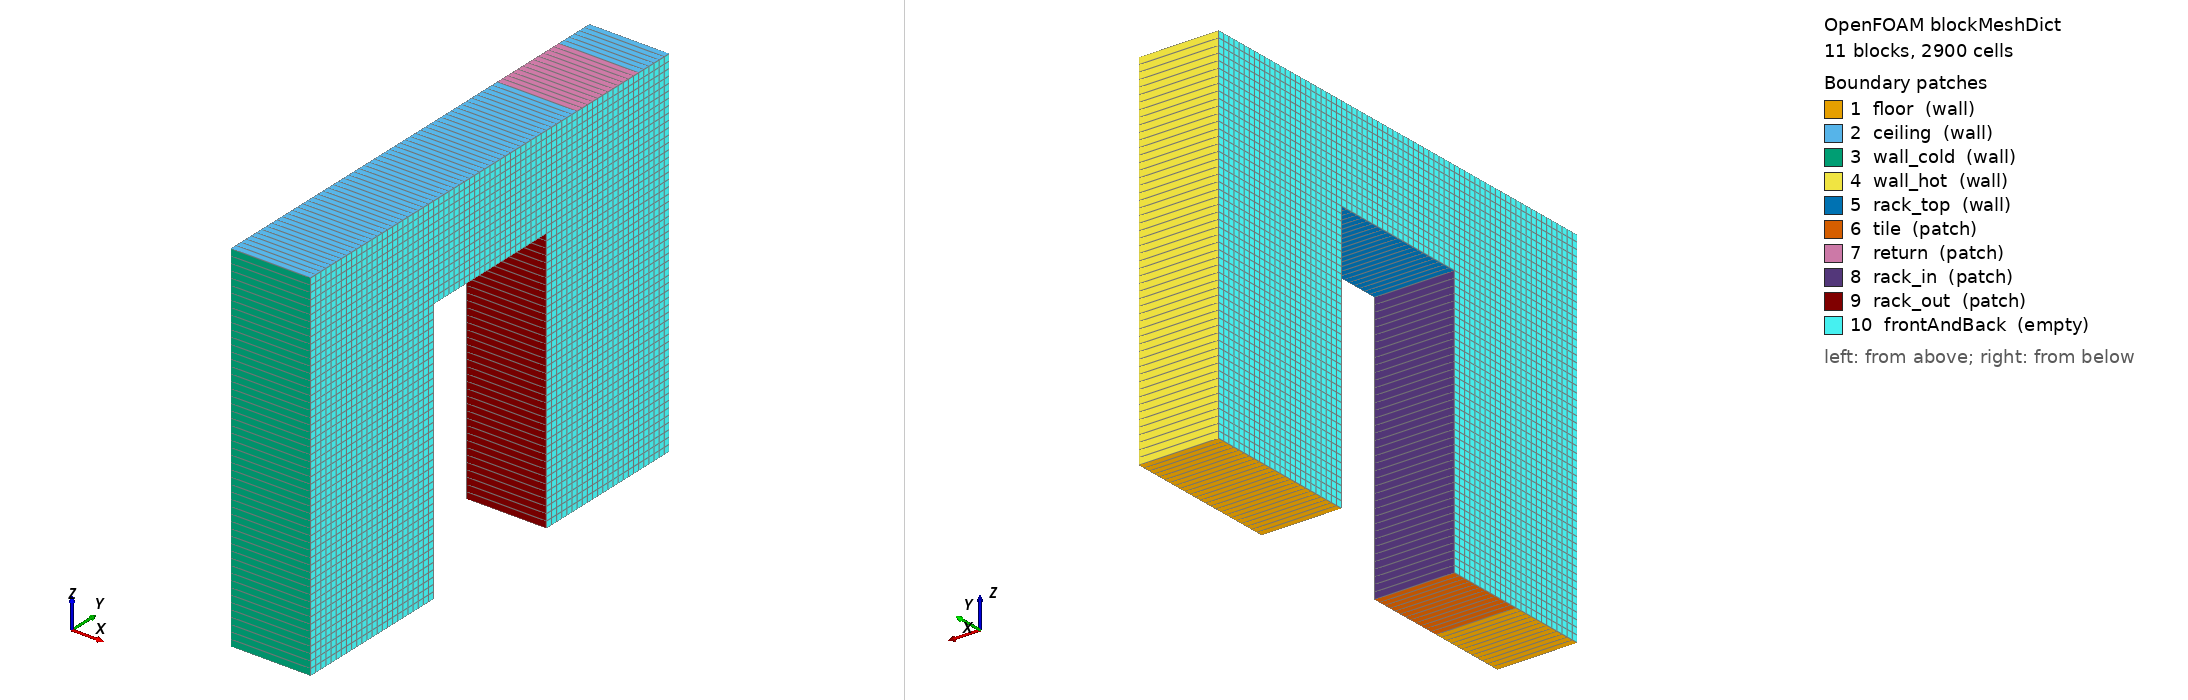

OpenFOAM case: the mesh blockMesh builds from blockMeshDict, 11 block(s), 2900 cells. Boundary patches (legend numbers): 1 floor (wall), 2 ceiling (wall), 3 wall_cold (wall), 4 wall_hot (wall), 5 rack_top (wall), 6 tile (patch), 7 return (patch), 8 rack_in (patch), 9 rack_out (patch), 10 frontAndBack (empty). Left view from above one corner, right view from below the opposite corner. Boundary conditions: 0 field file(s) under 0/; 0 of 10 drawn patches have an entry in a shipped field file.

=== system/blockMeshDict ===
/*--------------------------------*- C++ -*----------------------------------*\
| =========                 |                                                 |
| \\      /  F ield         | OpenFOAM: The Open Source CFD Toolbox           |
|  \\    /   O peration     | Version:  v2606                                 |
|   \\  /    A nd           | Website:  www.openfoam.com                      |
|    \\/     M anipulation  |                                                 |
\*---------------------------------------------------------------------------*/
FoamFile
{
    version     2.0;
    format      ascii;
    class       dictionary;
    location    "system";
    object      blockMeshDict;
}
// * * * * * * * * * * * * * * * * * * * * * * * * * * * * * * * * * * * * * //

// cells: 2900   cell size 0.05 m   blocks 11
scale   1;

vertices
(
    (0.000000 0.000000 0.000000)   // 0
    (0.000000 0.600000 0.000000)   // 1
    (0.000000 1.200000 0.000000)   // 2
    (0.000000 2.300000 0.000000)   // 3
    (0.000000 2.600000 0.000000)   // 4
    (0.000000 3.200000 0.000000)   // 5
    (0.000000 3.500000 0.000000)   // 6
    (0.000000 0.000000 2.000000)   // 7
    (0.000000 0.600000 2.000000)   // 8
    (0.000000 1.200000 2.000000)   // 9
    (0.000000 2.300000 2.000000)   // 10
    (0.000000 2.600000 2.000000)   // 11
    (0.000000 3.200000 2.000000)   // 12
    (0.000000 3.500000 2.000000)   // 13
    (0.000000 0.000000 2.700000)   // 14
    (0.000000 0.600000 2.700000)   // 15
    (0.000000 1.200000 2.700000)   // 16
    (0.000000 2.300000 2.700000)   // 17
    (0.000000 2.600000 2.700000)   // 18
    (0.000000 3.200000 2.700000)   // 19
    (0.000000 3.500000 2.700000)   // 20
    (0.600000 0.000000 0.000000)   // 21
    (0.600000 0.600000 0.000000)   // 22
    (0.600000 1.200000 0.000000)   // 23
    (0.600000 2.300000 0.000000)   // 24
    (0.600000 2.600000 0.000000)   // 25
    (0.600000 3.200000 0.000000)   // 26
    (0.600000 3.500000 0.000000)   // 27
    (0.600000 0.000000 2.000000)   // 28
    (0.600000 0.600000 2.000000)   // 29
    (0.600000 1.200000 2.000000)   // 30
    (0.600000 2.300000 2.000000)   // 31
    (0.600000 2.600000 2.000000)   // 32
    (0.600000 3.200000 2.000000)   // 33
    (0.600000 3.500000 2.000000)   // 34
    (0.600000 0.000000 2.700000)   // 35
    (0.600000 0.600000 2.700000)   // 36
    (0.600000 1.200000 2.700000)   // 37
    (0.600000 2.300000 2.700000)   // 38
    (0.600000 2.600000 2.700000)   // 39
    (0.600000 3.200000 2.700000)   // 40
    (0.600000 3.500000 2.700000)   // 41
);

blocks
(
    hex (0 21 22 1 7 28 29 8) (1 12 40) simpleGrading (1 1 1)
    hex (1 22 23 2 8 29 30 9) (1 12 40) simpleGrading (1 1 1)
    hex (3 24 25 4 10 31 32 11) (1 6 40) simpleGrading (1 1 1)
    hex (4 25 26 5 11 32 33 12) (1 12 40) simpleGrading (1 1 1)
    hex (5 26 27 6 12 33 34 13) (1 6 40) simpleGrading (1 1 1)
    hex (7 28 29 8 14 35 36 15) (1 12 14) simpleGrading (1 1 1)
    hex (8 29 30 9 15 36 37 16) (1 12 14) simpleGrading (1 1 1)
    hex (9 30 31 10 16 37 38 17) (1 22 14) simpleGrading (1 1 1)
    hex (10 31 32 11 17 38 39 18) (1 6 14) simpleGrading (1 1 1)
    hex (11 32 33 12 18 39 40 19) (1 12 14) simpleGrading (1 1 1)
    hex (12 33 34 13 19 40 41 20) (1 6 14) simpleGrading (1 1 1)
);

edges();

boundary
(
    floor
    {
        type wall;
        faces
        (
            (0 1 22 21)
            (3 4 25 24)
            (4 5 26 25)
            (5 6 27 26)
        );
    }
    ceiling
    {
        type wall;
        faces
        (
            (14 35 36 15)
            (15 36 37 16)
            (16 37 38 17)
            (17 38 39 18)
            (19 40 41 20)
        );
    }
    wall_cold
    {
        type wall;
        faces
        (
            (0 21 28 7)
            (7 28 35 14)
        );
    }
    wall_hot
    {
        type wall;
        faces
        (
            (6 13 34 27)
            (13 20 41 34)
        );
    }
    rack_top
    {
        type wall;
        faces
        (
            (9 10 31 30)
        );
    }
    tile
    {
        type patch;
        faces
        (
            (1 2 23 22)
        );
    }
    return
    {
        type patch;
        faces
        (
            (18 39 40 19)
        );
    }
    rack_in
    {
        type patch;
        faces
        (
            (2 9 30 23)
        );
    }
    rack_out
    {
        type patch;
        faces
        (
            (3 24 31 10)
        );
    }
    frontAndBack
    {
        type empty;
        faces
        (
            (0 7 8 1)
            (21 22 29 28)
            (1 8 9 2)
            (22 23 30 29)
            (3 10 11 4)
            (24 25 32 31)
            (4 11 12 5)
            (25 26 33 32)
            (5 12 13 6)
            (26 27 34 33)
            (7 14 15 8)
            (28 29 36 35)
            (8 15 16 9)
            (29 30 37 36)
            (9 16 17 10)
            (30 31 38 37)
            (10 17 18 11)
            (31 32 39 38)
            (11 18 19 12)
            (32 33 40 39)
            (12 19 20 13)
            (33 34 41 40)
        );
    }
);

// ************************************************************************* //
